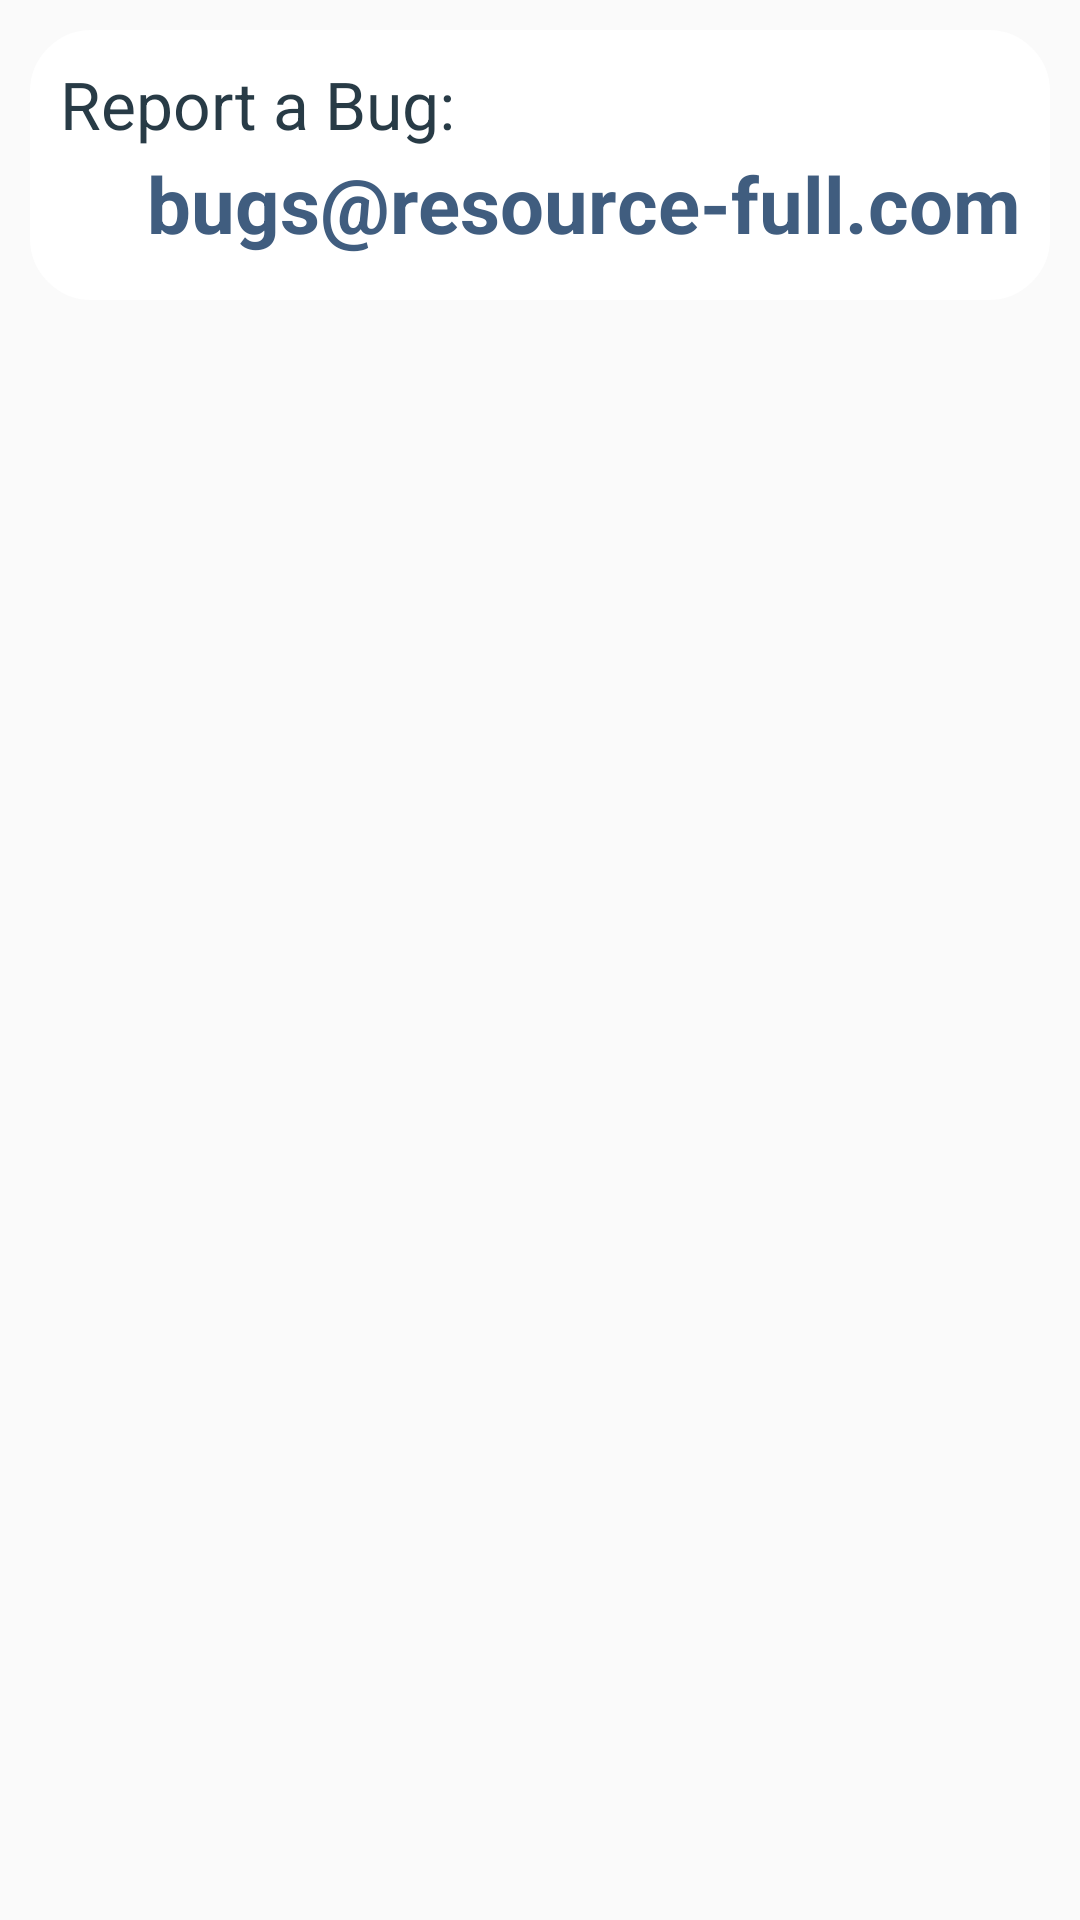

This screen was rendered from an Android layout file. Write that file and the resources it references.
<!-- AndroidManifest.xml: application theme FullScreen -->
<!-- res/layout/fragment_contactus.xml -->
<?xml version="1.0" encoding="utf-8"?>
<LinearLayout xmlns:android="http://schemas.android.com/apk/res/android"
    xmlns:app="http://schemas.android.com/apk/res-auto"
    android:layout_width="match_parent"
    android:layout_height="match_parent"
    android:orientation="vertical"
    android:theme="@style/FullScreen">


    <androidx.constraintlayout.widget.ConstraintLayout
        android:layout_width="match_parent"
        android:layout_height="90dp"
        android:layout_margin="10dp"
        android:background="@drawable/list_box"
        android:orientation="vertical">

        <androidx.appcompat.widget.AppCompatTextView
            android:id="@+id/bugLabel"
            android:layout_width="0dp"
            android:layout_height="0dp"
            android:paddingStart="10dp"
            android:paddingTop="10dp"
            android:paddingEnd="10dp"
            android:text="@string/reportABug"
            android:textColor="@color/blue_main"
            android:textSize="18sp"
            app:autoSizeStepGranularity="2sp"
            app:autoSizeTextType="uniform"
            app:layout_constraintBottom_toTopOf="@id/bugEmail"
            app:layout_constraintEnd_toEndOf="parent"
            app:layout_constraintLeft_toLeftOf="parent"
            app:layout_constraintStart_toStartOf="parent"
            app:layout_constraintTop_toTopOf="parent"
            app:layout_constraintVertical_weight=".9" />

        <androidx.appcompat.widget.AppCompatTextView
            android:id="@+id/bugEmail"
            android:layout_width="0dp"
            android:layout_height="0dp"
            android:gravity="end"
            android:paddingStart="20dp"
            android:paddingEnd="10dp"
            android:text="@string/bugEmail"
            android:textColor="@color/emailColor"
            android:textStyle="bold"
            app:autoSizeMaxTextSize="72dp"
            app:autoSizeMinTextSize="24dp"
            app:autoSizeStepGranularity="2sp"
            app:autoSizeTextType="uniform"
            app:layout_constraintBottom_toBottomOf="parent"
            app:layout_constraintEnd_toEndOf="parent"
            app:layout_constraintRight_toRightOf="parent"
            app:layout_constraintStart_toStartOf="parent"
            app:layout_constraintTop_toBottomOf="@+id/bugLabel"
            app:layout_constraintVertical_weight="1.1" />


    </androidx.constraintlayout.widget.ConstraintLayout>
</LinearLayout>
<!-- resources referenced by this layout -->
<resources>
  <color name="blue_main">#f9233642</color>
  <color name="emailColor">#405d7f</color>
  <!-- drawable list_box (drawable) -->
  <?xml version="1.0" encoding="utf-8"?>
  <shape xmlns:android="http://schemas.android.com/apk/res/android">
      <solid android:color="@color/white_mine" />
      <corners android:radius="20dp" />
      <stroke
          android:width="1dp"
          android:color="@color/white_mine" />
  </shape>
  <string name="bugEmail">bugs@resource-full.com</string>
  <string name="reportABug">Report a Bug:</string>
  <style name="FullScreen" parent="@style/Theme.AppCompat.Light.NoActionBar">
          <item name="android:windowDisablePreview">true</item>
          <item name="android:windowNoTitle">true</item>
          <item name="android:windowActionBar">false</item>
          <item name="android:windowFullscreen">true</item>
          <item name="android:windowContentOverlay">@null</item>
      </style>
  <color name="white_mine">#FFFFFF</color>
</resources>
